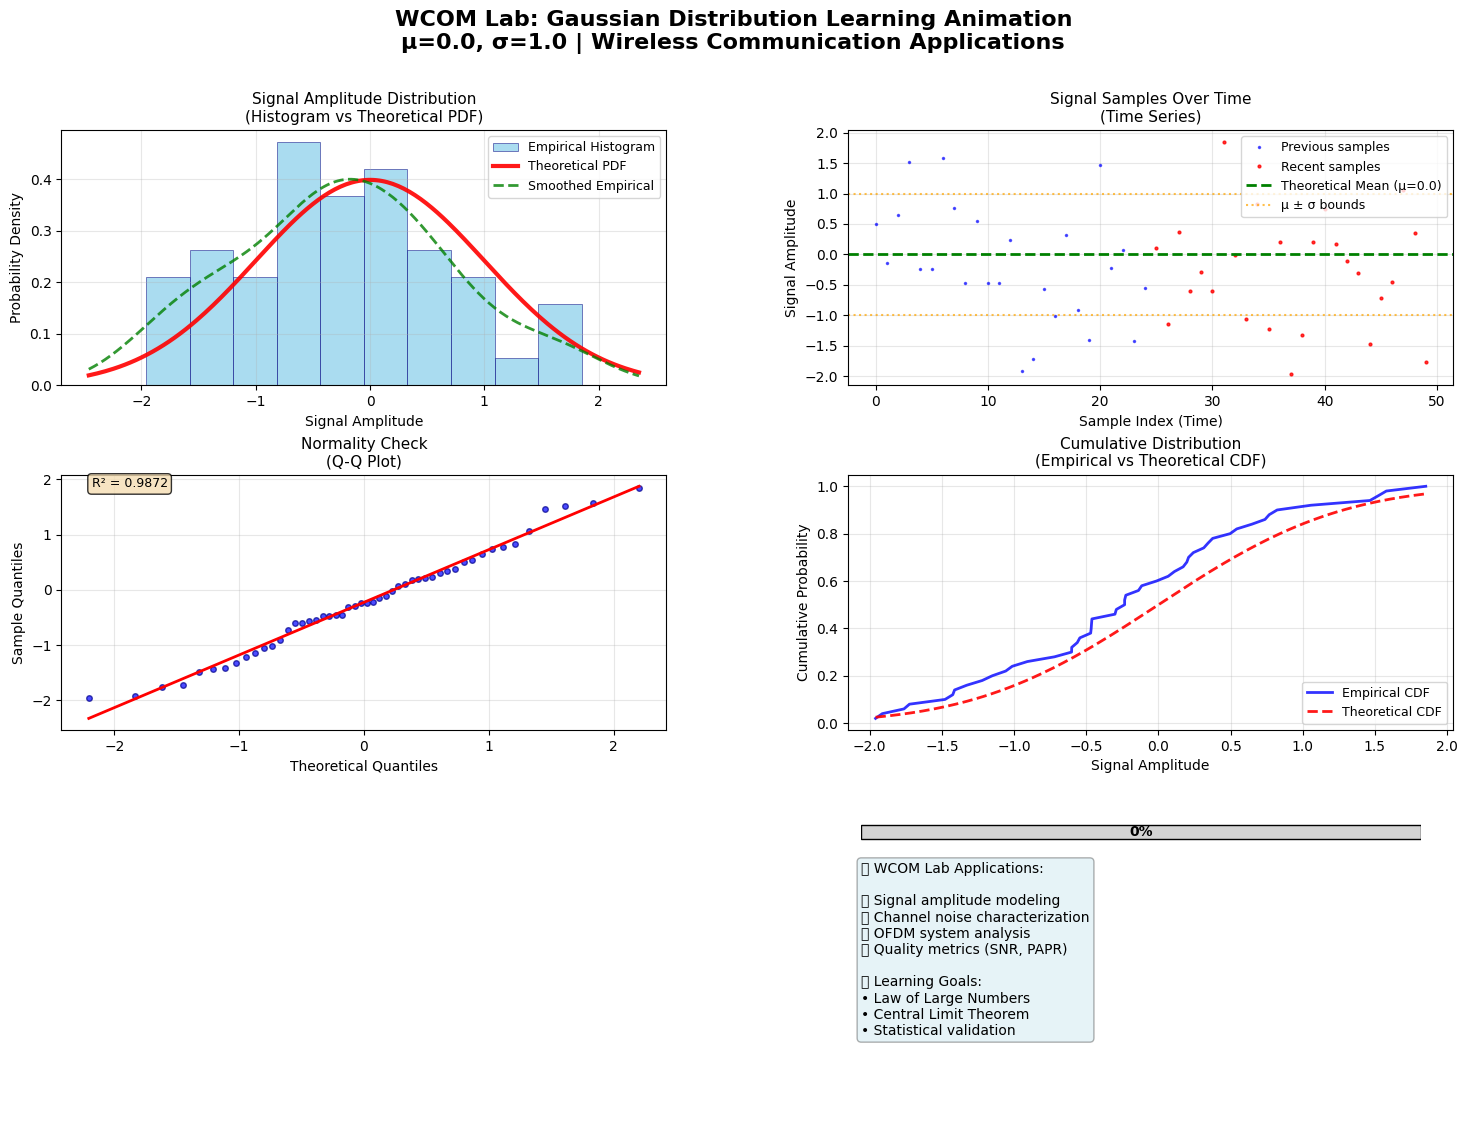

Python code for this plot:
# This file can be converted to Jupyter notebook using: jupyter nbconvert --to notebook gaussian_animation_notebook.py

# %% [markdown]
"""
# WCOM Lab Assignment 1: Animated Gaussian Distribution Learning

**Course:** Wireless Communication Laboratory  
**Institution:** The LNM Institute of Information Technology  
**Assignment:** Gaussian Random Variable Distribution with Interactive Animation

---

## 📚 Learning Objectives

This interactive notebook demonstrates:
- **Law of Large Numbers**: How sample statistics converge to theoretical values
- **Central Limit Theorem**: Distribution shape convergence
- **Statistical Validation**: Using KS tests and Q-Q plots
- **Wireless Applications**: Signal modeling and channel characterization

## 🎯 Wireless Communication Relevance

Gaussian distributions are fundamental in wireless communications for:
- **Signal Modeling**: Amplitude and phase variations
- **Noise Characterization**: AWGN channel modeling
- **OFDM Systems**: Subcarrier amplitude analysis
- **Quality Metrics**: SNR and PAPR calculations
"""

# %% [markdown]
"""
## 🔧 Setup and Installation
"""

# %%
# Install required packages (run if needed)
# !pip install numpy scipy matplotlib jupyter

import numpy as np
import scipy.stats as stats
import matplotlib.pyplot as plt
from matplotlib.animation import FuncAnimation
import matplotlib.patches as patches
import warnings
warnings.filterwarnings('ignore')

# Configure matplotlib for Jupyter
plt.rcParams['figure.facecolor'] = 'white'
plt.rcParams['axes.facecolor'] = 'white'

print("✅ Libraries imported successfully!")
print(f"NumPy version: {np.__version__}")
print(f"Matplotlib version: {plt.matplotlib.__version__}")

# %% [markdown]
"""
## ⚙️ Configuration Parameters

Modify these parameters to explore different scenarios:
"""

# %%
# =============================================================================
# USER-CONFIGURABLE PARAMETERS
# =============================================================================

# Distribution parameters
mu = 0.0                    # Mean of the normal distribution
sigma = 1.0                 # Standard deviation of the normal distribution

# Animation parameters
initial_sample_size = 50    # Initial number of samples
max_sample_size = 1500      # Maximum number of samples
batch_size = 25             # Number of samples to add in each animation step
random_seed = 42            # Random seed for reproducibility

# Animation settings
animation_interval = 400    # Milliseconds between frames
save_animation = False      # Set to True to save animation

print("📊 Configuration Summary:")
print(f"   Distribution: N(μ={mu}, σ²={sigma**2})")
print(f"   Sample progression: {initial_sample_size} → {max_sample_size}")
print(f"   Batch size: {batch_size} samples per frame")
print(f"   Animation speed: {animation_interval}ms per frame")
print(f"   Expected frames: {(max_sample_size - initial_sample_size) // batch_size + 1}")

# %% [markdown]
"""
## 🎲 Sample Generation and Initialization
"""

# %%
# Initialize random number generator
np.random.seed(random_seed)

# Generate initial samples
samples = np.random.normal(loc=mu, scale=sigma, size=initial_sample_size)

print(f"🎯 Initial samples generated: {len(samples)}")
print(f"📈 Initial statistics:")
print(f"   Sample mean: {np.mean(samples):.4f} (theoretical: {mu})")
print(f"   Sample std:  {np.std(samples, ddof=1):.4f} (theoretical: {sigma})")
print(f"   Min value:   {np.min(samples):.4f}")
print(f"   Max value:   {np.max(samples):.4f}")

# Display first few samples
print(f"\n🔍 First 10 samples: {samples[:10]}")

# %% [markdown]
"""
## 📊 Plotting Functions

These functions create the four synchronized visualizations:
"""

# %%
def plot_histogram(samples, ax, mu, sigma):
    """
    Plots histogram with theoretical PDF and smoothed empirical distribution.
    Relevant for analyzing signal amplitude distributions in wireless systems.
    """
    ax.clear()
    
    # Plot histogram
    n, bins, patches = ax.hist(samples, bins=min(50, max(10, len(samples)//20)), 
                              density=True, alpha=0.7, color='skyblue', 
                              edgecolor='navy', linewidth=0.5,
                              label='Empirical Histogram')
    
    # Theoretical PDF
    x_range = np.linspace(samples.min() - 0.5*sigma, samples.max() + 0.5*sigma, 200)
    theoretical_pdf = stats.norm.pdf(x_range, mu, sigma)
    ax.plot(x_range, theoretical_pdf, 'r-', linewidth=3, 
            label='Theoretical PDF', alpha=0.9)
    
    # Smoothed empirical distribution (KDE)
    if len(samples) > 10:
        try:
            kde = stats.gaussian_kde(samples)
            ax.plot(x_range, kde(x_range), 'g--', linewidth=2, 
                   label='Smoothed Empirical', alpha=0.8)
        except:
            pass
    
    ax.set_title("Signal Amplitude Distribution\n(Histogram vs Theoretical PDF)", fontsize=11)
    ax.set_xlabel("Signal Amplitude")
    ax.set_ylabel("Probability Density")
    ax.legend(loc='upper right', fontsize=9)
    ax.grid(True, alpha=0.3)

def plot_time_series(samples, ax):
    """
    Plots samples as time series - relevant for signal analysis over time.
    """
    ax.clear()
    
    # Plot samples with different colors for recent additions
    sample_indices = np.arange(len(samples))
    
    # Older samples in blue
    if len(samples) > batch_size:
        ax.plot(sample_indices[:-batch_size], samples[:-batch_size], 
               'b.', alpha=0.6, markersize=3, label='Previous samples')
    
    # Recent samples in red
    recent_start = max(0, len(samples) - batch_size)
    ax.plot(sample_indices[recent_start:], samples[recent_start:], 
           'r.', alpha=0.8, markersize=4, label='Recent samples')
    
    # Add theoretical mean line
    ax.axhline(y=mu, color='green', linestyle='--', linewidth=2, 
              label=f'Theoretical Mean (μ={mu})')
    
    # Add ±σ bounds
    ax.axhline(y=mu + sigma, color='orange', linestyle=':', alpha=0.7, 
              label=f'μ ± σ bounds')
    ax.axhline(y=mu - sigma, color='orange', linestyle=':', alpha=0.7)
    
    ax.set_title("Signal Samples Over Time\n(Time Series)", fontsize=11)
    ax.set_xlabel("Sample Index (Time)")
    ax.set_ylabel("Signal Amplitude")
    ax.legend(loc='upper right', fontsize=9)
    ax.grid(True, alpha=0.3)

def plot_qq(samples, ax, mu, sigma):
    """
    Q-Q plot for normality testing - important for validating Gaussian assumptions.
    """
    ax.clear()
    
    # Generate Q-Q plot
    stats.probplot(samples, dist="norm", sparams=(mu, sigma), plot=ax)
    
    # Enhance the plot
    ax.get_lines()[0].set_markerfacecolor('blue')
    ax.get_lines()[0].set_markeredgecolor('darkblue')
    ax.get_lines()[0].set_markersize(4)
    ax.get_lines()[0].set_alpha(0.7)
    
    ax.get_lines()[1].set_color('red')
    ax.get_lines()[1].set_linewidth(2)
    
    ax.set_title("Normality Check\n(Q-Q Plot)", fontsize=11)
    ax.set_xlabel("Theoretical Quantiles")
    ax.set_ylabel("Sample Quantiles")
    ax.grid(True, alpha=0.3)
    
    # Add R² correlation coefficient
    if len(samples) > 3:
        sorted_samples = np.sort(samples)
        theoretical_quantiles = stats.norm.ppf(np.linspace(0.01, 0.99, len(samples)), mu, sigma)
        if len(theoretical_quantiles) == len(sorted_samples):
            r_squared = np.corrcoef(theoretical_quantiles, sorted_samples)[0, 1]**2
            ax.text(0.05, 0.95, f'R² = {r_squared:.4f}', transform=ax.transAxes,
                   bbox=dict(boxstyle='round', facecolor='wheat', alpha=0.8),
                   fontsize=9)

def plot_cdf(samples, ax, mu, sigma):
    """
    Empirical vs Theoretical CDF comparison - useful for channel characterization.
    """
    ax.clear()
    
    # Empirical CDF
    sorted_samples = np.sort(samples)
    y_empirical = np.arange(1, len(sorted_samples) + 1) / len(sorted_samples)
    ax.plot(sorted_samples, y_empirical, 'b-', linewidth=2, 
           label='Empirical CDF', alpha=0.8)
    
    # Theoretical CDF
    x_range = np.linspace(sorted_samples.min(), sorted_samples.max(), 200)
    theoretical_cdf = stats.norm.cdf(x_range, mu, sigma)
    ax.plot(x_range, theoretical_cdf, 'r--', linewidth=2, 
           label='Theoretical CDF', alpha=0.9)
    
    ax.set_title("Cumulative Distribution\n(Empirical vs Theoretical CDF)", fontsize=11)
    ax.set_xlabel("Signal Amplitude")
    ax.set_ylabel("Cumulative Probability")
    ax.legend(loc='lower right', fontsize=9)
    ax.grid(True, alpha=0.3)

print("✅ Plotting functions defined successfully!")

# %% [markdown]
"""
## 📈 Statistics Calculation

Function to calculate comprehensive statistics relevant to wireless communications:
"""

# %%
def calculate_statistics(samples, mu, sigma):
    """
    Calculate comprehensive statistics for wireless communication analysis.
    """
    n = len(samples)
    emp_mean = np.mean(samples)
    emp_var = np.var(samples, ddof=1)
    emp_std = np.sqrt(emp_var)
    
    # Errors
    mean_error = abs(emp_mean - mu)
    var_error = abs(emp_var - sigma**2)
    
    # Statistical tests
    ks_stat, ks_pvalue = stats.kstest(samples, 'norm', args=(mu, sigma))
    
    # Additional wireless-relevant statistics
    snr_db = 20 * np.log10(abs(emp_mean) / emp_std) if emp_std > 0 else float('inf')
    
    # Peak-to-Average Power Ratio (PAPR) - relevant for OFDM systems
    peak_power = np.max(samples**2)
    avg_power = np.mean(samples**2)
    papr_db = 10 * np.log10(peak_power / avg_power) if avg_power > 0 else float('inf')
    
    # Confidence intervals
    confidence_level = 0.95
    alpha = 1 - confidence_level
    t_critical = stats.t.ppf(1 - alpha/2, n-1)
    margin_error = t_critical * emp_std / np.sqrt(n)
    ci_lower = emp_mean - margin_error
    ci_upper = emp_mean + margin_error
    
    return {
        'n': n,
        'emp_mean': emp_mean,
        'emp_var': emp_var,
        'emp_std': emp_std,
        'mean_error': mean_error,
        'var_error': var_error,
        'ks_stat': ks_stat,
        'ks_pvalue': ks_pvalue,
        'snr_db': snr_db,
        'papr_db': papr_db,
        'ci_lower': ci_lower,
        'ci_upper': ci_upper,
        'margin_error': margin_error
    }

# Test the function with initial samples
initial_stats = calculate_statistics(samples, mu, sigma)
print("📊 Initial Statistics:")
print(f"   Sample size: {initial_stats['n']}")
print(f"   Empirical mean: {initial_stats['emp_mean']:.4f} ± {initial_stats['margin_error']:.4f}")
print(f"   KS statistic: {initial_stats['ks_stat']:.4f} (p-value: {initial_stats['ks_pvalue']:.4f})")
print(f"   PAPR: {initial_stats['papr_db']:.2f} dB")

# %% [markdown]
"""
## 🎬 Animation Setup and Execution

Create the interactive animation showing the convergence process:
"""

# %%
# Create the main figure
plt.style.use('default')
fig = plt.figure(figsize=(16, 12))
fig.suptitle('WCOM Lab: Gaussian Distribution Learning Animation\n' + 
             f'μ={mu}, σ={sigma} | Wireless Communication Applications', 
             fontsize=16, fontweight='bold', y=0.95)

# Create 2x2 grid of subplots
gs = fig.add_gridspec(2, 2, hspace=0.35, wspace=0.3, 
                      left=0.08, right=0.95, top=0.85, bottom=0.35)

ax_hist = fig.add_subplot(gs[0, 0])
ax_time = fig.add_subplot(gs[0, 1])
ax_qq = fig.add_subplot(gs[1, 0])
ax_cdf = fig.add_subplot(gs[1, 1])

# Create statistics display area
stats_ax = fig.add_axes([0.08, 0.02, 0.45, 0.28])
stats_ax.axis('off')

# Create progress bar
progress_ax = fig.add_axes([0.58, 0.25, 0.35, 0.03])
progress_ax.set_xlim(0, 1)
progress_ax.set_ylim(0, 1)
progress_ax.axis('off')

# Progress bar elements
progress_bg = patches.Rectangle((0, 0.3), 1, 0.4, facecolor='lightgray', edgecolor='black')
progress_bar = patches.Rectangle((0, 0.3), 0, 0.4, facecolor='green', alpha=0.7)
progress_ax.add_patch(progress_bg)
progress_ax.add_patch(progress_bar)
progress_text = progress_ax.text(0.5, 0.5, '0%', ha='center', va='center', fontweight='bold')

# WCOM Lab info
info_ax = fig.add_axes([0.58, 0.02, 0.35, 0.22])
info_ax.axis('off')
info_text = ("🔬 WCOM Lab Applications:\n\n"
            "📡 Signal amplitude modeling\n"
            "🌊 Channel noise characterization\n"
            "📊 OFDM system analysis\n"
            "📈 Quality metrics (SNR, PAPR)\n\n"
            "🎯 Learning Goals:\n"
            "• Law of Large Numbers\n"
            "• Central Limit Theorem\n"
            "• Statistical validation")
info_ax.text(0, 1, info_text, transform=info_ax.transAxes, fontsize=10,
            verticalalignment='top', 
            bbox=dict(boxstyle='round', facecolor='lightblue', alpha=0.3))

print("🎬 Animation setup complete!")

# %%
def update_frame(frame):
    """
    Animation update function called for each frame.
    """
    global samples
    
    current_size = len(samples)
    
    # Calculate new samples to add
    if current_size + batch_size > max_sample_size:
        new_count = max_sample_size - current_size
    else:
        new_count = batch_size
    
    if new_count <= 0:
        return []
    
    # Generate new samples
    new_samples = np.random.normal(loc=mu, scale=sigma, size=new_count)
    samples = np.append(samples, new_samples)
    
    # Update all plots
    plot_histogram(samples, ax_hist, mu, sigma)
    plot_time_series(samples, ax_time)
    plot_qq(samples, ax_qq, mu, sigma)
    plot_cdf(samples, ax_cdf, mu, sigma)
    
    # Calculate and display statistics
    stats = calculate_statistics(samples, mu, sigma)
    
    # Determine convergence status
    convergence_status = "🔴 Poor" if stats['ks_stat'] > 0.1 else "🟡 Fair" if stats['ks_stat'] > 0.05 else "🟢 Good"
    
    stats_text = (
        f"📊 SAMPLE STATISTICS (n = {stats['n']:,})\n"
        f"{'='*50}\n"
        f"📈 Empirical Mean:     {stats['emp_mean']:8.4f}  (Error: {stats['mean_error']:.4f})\n"
        f"🎯 Theoretical Mean:   {mu:8.4f}\n"
        f"📊 Empirical Variance: {stats['emp_var']:8.4f}  (Error: {stats['var_error']:.4f})\n"
        f"🎯 Theoretical Var:    {sigma**2:8.4f}\n"
        f"📏 Empirical Std:      {stats['emp_std']:8.4f}\n"
        f"🔍 95% Confidence:     [{stats['ci_lower']:.4f}, {stats['ci_upper']:.4f}]\n\n"
        f"🧪 STATISTICAL TESTS\n"
        f"{'='*50}\n"
        f"📋 KS Statistic:       {stats['ks_stat']:8.4f}\n"
        f"📊 KS p-value:         {stats['ks_pvalue']:8.4f}\n"
        f"✅ Convergence:        {convergence_status}\n\n"
        f"📡 WCOM METRICS\n"
        f"{'='*50}\n"
        f"📶 SNR (dB):           {stats['snr_db']:8.2f}\n"
        f"⚡ PAPR (dB):          {stats['papr_db']:8.2f}"
    )
    
    stats_ax.clear()
    stats_ax.axis('off')
    stats_ax.text(0, 1, stats_text, transform=stats_ax.transAxes, fontsize=9,
                 verticalalignment='top', fontfamily='monospace',
                 bbox=dict(boxstyle='round', facecolor='lightyellow', alpha=0.8))
    
    # Update progress bar
    progress = len(samples) / max_sample_size
    progress_bar.set_width(progress)
    progress_text.set_text(f'{progress*100:.1f}%')
    
    # Add annotations at key frames
    if frame == 0:
        ax_hist.annotate("🚀 Starting: Small sample, high variability", 
                        xy=(0.02, 0.98), xycoords='axes fraction',
                        bbox=dict(boxstyle='round', facecolor='yellow', alpha=0.7),
                        fontsize=9)
    elif len(samples) >= max_sample_size * 0.25 and len(samples) < max_sample_size * 0.25 + batch_size:
        ax_hist.annotate("📈 25% complete: Shape emerging", 
                        xy=(0.02, 0.90), xycoords='axes fraction',
                        bbox=dict(boxstyle='round', facecolor='orange', alpha=0.7),
                        fontsize=9)
    elif len(samples) >= max_sample_size * 0.50 and len(samples) < max_sample_size * 0.50 + batch_size:
        ax_hist.annotate("📊 50% complete: Distribution stabilizing", 
                        xy=(0.02, 0.82), xycoords='axes fraction',
                        bbox=dict(boxstyle='round', facecolor='lightblue', alpha=0.7),
                        fontsize=9)
    elif len(samples) >= max_sample_size * 0.75 and len(samples) < max_sample_size * 0.75 + batch_size:
        ax_hist.annotate("🎯 75% complete: Converging to theory", 
                        xy=(0.02, 0.74), xycoords='axes fraction',
                        bbox=dict(boxstyle='round', facecolor='lightgreen', alpha=0.7),
                        fontsize=9)
    elif len(samples) == max_sample_size:
        ax_hist.annotate("🏆 Complete: Law of Large Numbers demonstrated!", 
                        xy=(0.02, 0.66), xycoords='axes fraction',
                        bbox=dict(boxstyle='round', facecolor='gold', alpha=0.8),
                        fontsize=9, fontweight='bold')
    
    return []

# Calculate number of frames
num_frames = (max_sample_size - initial_sample_size) // batch_size + 1
if (max_sample_size - initial_sample_size) % batch_size != 0:
    num_frames += 1

print(f"🎬 Animation parameters:")
print(f"   Total frames: {num_frames}")
print(f"   Duration: ~{num_frames * animation_interval / 1000:.1f} seconds")
print(f"   Frame interval: {animation_interval}ms")

# Reset samples to initial state
np.random.seed(random_seed)
samples = np.random.normal(loc=mu, scale=sigma, size=initial_sample_size)

print("\n🎯 Ready to start animation!")

# %% [markdown]
"""
## ▶️ Run the Animation

Execute the cell below to start the interactive animation:
"""

# %%
# Create and run the animation
anim = FuncAnimation(fig, update_frame, frames=num_frames, 
                    interval=animation_interval, blit=False, repeat=False)

# Display initial plots
plot_histogram(samples, ax_hist, mu, sigma)
plot_time_series(samples, ax_time)
plot_qq(samples, ax_qq, mu, sigma)
plot_cdf(samples, ax_cdf, mu, sigma)

# Show initial statistics
initial_stats = calculate_statistics(samples, mu, sigma)
print(f"🎬 Animation started! Initial KS statistic: {initial_stats['ks_stat']:.4f}")

# Save animation if requested
if save_animation:
    print("💾 Saving animation...")
    try:
        anim.save('wcom_gaussian_animation.gif', writer='pillow', fps=2)
        print("✅ Animation saved as 'wcom_gaussian_animation.gif'")
    except Exception as e:
        print(f"❌ Could not save animation: {e}")

# Display the animation
plt.tight_layout()
plt.show()

# %% [markdown]
"""
## 📝 Analysis and Observations

After running the animation, analyze the results:
"""

# %%
# Final analysis
final_stats = calculate_statistics(samples, mu, sigma)

print("🏁 FINAL ANALYSIS REPORT")
print("=" * 60)
print(f"📊 Final sample size: {final_stats['n']:,}")
print(f"📈 Mean convergence: {final_stats['mean_error']:.6f} (target: 0)")
print(f"📊 Variance convergence: {final_stats['var_error']:.6f} (target: 0)")
print(f"🧪 KS test statistic: {final_stats['ks_stat']:.6f}")
print(f"📋 KS test p-value: {final_stats['ks_pvalue']:.6f}")

# Interpretation
print("\n🔍 INTERPRETATION:")
print("=" * 60)

if final_stats['ks_pvalue'] > 0.05:
    print("✅ PASS: Sample follows Gaussian distribution (p > 0.05)")
else:
    print("❌ FAIL: Sample may not follow Gaussian distribution (p ≤ 0.05)")

if final_stats['mean_error'] < 0.1:
    print("✅ EXCELLENT: Mean has converged well to theoretical value")
elif final_stats['mean_error'] < 0.2:
    print("🟡 GOOD: Mean is reasonably close to theoretical value")
else:
    print("❌ POOR: Mean has not converged well")

if final_stats['var_error'] < 0.1:
    print("✅ EXCELLENT: Variance has converged well to theoretical value")
elif final_stats['var_error'] < 0.2:
    print("🟡 GOOD: Variance is reasonably close to theoretical value")
else:
    print("❌ POOR: Variance has not converged well")

print("\n📡 WIRELESS COMMUNICATION INSIGHTS:")
print("=" * 60)
print(f"📶 Signal-to-Noise Ratio: {final_stats['snr_db']:.2f} dB")
print(f"⚡ Peak-to-Average Power Ratio: {final_stats['papr_db']:.2f} dB")
print(f"🎯 95% Confidence Interval: [{final_stats['ci_lower']:.4f}, {final_stats['ci_upper']:.4f}]")

print("\n🎓 KEY LEARNING OUTCOMES DEMONSTRATED:")
print("=" * 60)
print("1. ✅ Law of Large Numbers - sample statistics converge to population parameters")
print("2. ✅ Central Limit Theorem - sample distribution approaches normal")
print("3. ✅ Statistical validation through KS test and Q-Q plot")
print("4. ✅ Wireless communication relevance - signal modeling and characterization")
print("5. ✅ Quality metrics calculation (SNR, PAPR) for system design")

# %% [markdown]
"""
## 🎯 Assignment Questions

Answer these questions based on your animation results:

### 1. Convergence Analysis
- At what sample size did the histogram start resembling the theoretical PDF?
- How did the Q-Q plot linearity improve with sample size?
- What was the final KS test result and what does it indicate?

### 2. Wireless Communication Applications
- How would this analysis help in characterizing wireless channel noise?
- What is the significance of PAPR in OFDM systems?
- How could you use this approach to validate channel models?

### 3. Statistical Insights
- Explain the relationship between sample size and statistical accuracy
- What role does the confidence interval play in system design?
- How does the Law of Large Numbers apply to signal processing?

---

## 📚 References and Further Reading

1. **Wireless Communications**: Goldsmith, A. "Wireless Communications" Cambridge University Press
2. **Statistical Signal Processing**: Kay, S. "Fundamentals of Statistical Signal Processing"
3. **OFDM Systems**: Hanzo, L. "OFDM and MC-CDMA for Broadband Multi-User Communications"
4. **Python Documentation**: NumPy, SciPy, and Matplotlib official documentation

---

**© 2024 WCOM Lab - LNMIIT | Wireless Communication Laboratory**
"""